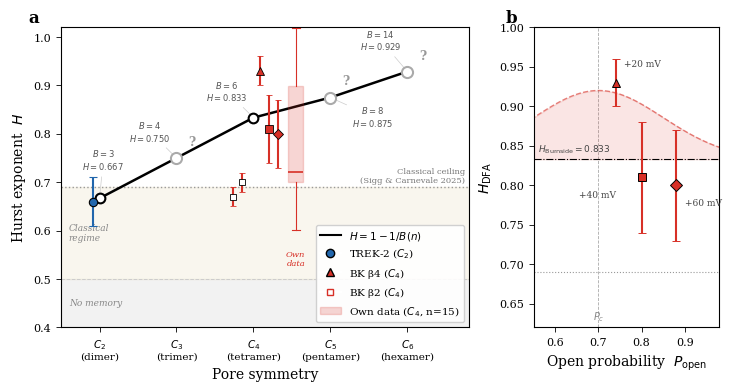

Write the Python code that produced this figure. (Note: this script raises an exception after producing the figure.)
#!/usr/bin/env python3
"""
Figure 2: Predictions versus published data
Paper: "Pore Symmetry Determines Fractal Memory in Ion Channels"

Panel (a): H = 1 - 1/B(n) for C2-C6 with published data points
Panel (b): BK voltage series — H vs P_open with DP prediction
"""

import numpy as np
import matplotlib.pyplot as plt
import matplotlib.patches as mpatches
from matplotlib.lines import Line2D
from sympy import totient, divisors

# ── Style ──────────────────────────────────────────────────────────────────
plt.rcParams.update({
    'font.family': 'serif',
    'font.serif': ['Times New Roman', 'DejaVu Serif'],
    'font.size': 9,
    'axes.labelsize': 10,
    'axes.titlesize': 10,
    'xtick.labelsize': 8,
    'ytick.labelsize': 8,
    'legend.fontsize': 7.5,
    'figure.dpi': 300,
    'savefig.dpi': 300,
    'savefig.bbox': 'tight',
    'axes.linewidth': 0.8,
    'xtick.major.width': 0.6,
    'ytick.major.width': 0.6,
})

# ── Symmetry-class colors (consistent across all figures) ──────────────────
COLORS = {
    2: '#2166AC',   # C2 — blue
    3: '#66BD63',   # C3 — green
    4: '#D73027',   # C4 — red
    5: '#7B3294',   # C5 — purple
    6: '#F5A623',   # C6 — gold
}
GRAY_CLASSICAL = '#BCBCBC'

# ── Burnside formula ───────────────────────────────────────────────────────
def burnside(n):
    """B(n) = (1/n) sum_{d|n} phi(n/d) * 2^d"""
    return sum(int(totient(n // d)) * 2**d for d in divisors(n)) // n

def hurst_pred(n):
    return 1.0 - 1.0 / burnside(n)

# ── Data ───────────────────────────────────────────────────────────────────
ns = [2, 3, 4, 5, 6]
Bs = [burnside(n) for n in ns]
Hs = [hurst_pred(n) for n in ns]

# Published data points
# C2: TREK-2 (WJ-2024)
trek2 = {'n': 2, 'H': 0.66, 'err': 0.05, 'label': 'TREK-2'}

# C4: BK beta4 at three voltages (WJ-2024)
bk_20 = {'n': 4, 'H': 0.93, 'err': 0.03, 'popen': 0.74, 'label': 'BK β4 +20 mV'}
bk_40 = {'n': 4, 'H': 0.81, 'err': 0.07, 'popen': 0.80, 'label': 'BK β4 +40 mV'}
bk_60 = {'n': 4, 'H': 0.80, 'err': 0.07, 'popen': 0.88, 'label': 'BK β4 +60 mV'}

# C4: BK beta2 (WJ-2024), two conditions
bk_b2_ca0  = {'n': 4, 'H': 0.70, 'err': 0.02, 'label': 'BK β2 Ca=0'}
bk_b2_ca10 = {'n': 4, 'H': 0.67, 'err': 0.02, 'label': 'BK β2 Ca=10µM'}

# Own data: C4, clean n=15, mean=0.791, median=0.721, range 0.602-1.019
own_h_values = [0.837, 0.846, 0.748, 0.953, 0.968, 0.718, 0.721, 0.714,
                0.721, 0.687, 0.677, 0.602, 0.641, 1.019, 1.018]

# ── FIGURE ─────────────────────────────────────────────────────────────────
fig, (ax1, ax2) = plt.subplots(1, 2, figsize=(7.2, 3.8),
                                gridspec_kw={'width_ratios': [2.2, 1]},
                                constrained_layout=True)

# ═══════════════════════════════════════════════════════════════════════════
# Panel (a): H = 1 - 1/B(n) with data
# ═══════════════════════════════════════════════════════════════════════════

# Shaded zones
ax1.axhspan(0.40, 0.50, color='#E0E0E0', alpha=0.4, zorder=0)
ax1.axhspan(0.50, 0.69, color='#F0E8D0', alpha=0.35, zorder=0)
ax1.text(1.6, 0.45, 'No memory', fontsize=6.5, color='#888888',
         ha='left', va='center', style='italic')
ax1.text(1.6, 0.595, 'Classical\nregime', fontsize=6.5, color='#888888',
         ha='left', va='center', style='italic')

# Classical ceiling line
ax1.axhline(0.69, color='#999999', linestyle=':', linewidth=1.0, zorder=1)
ax1.text(6.75, 0.695, 'Classical ceiling\n(Sigg & Carnevale 2025)',
         fontsize=6, color='#777777', ha='right', va='bottom')

# H = 0.5 line
ax1.axhline(0.50, color='#CCCCCC', linestyle='--', linewidth=0.7, zorder=1)

# Smooth theory curve (interpolated for visual continuity)
n_fine = np.linspace(1.5, 6.5, 200)
# Interpolation through known points using a smooth spline-like curve
from scipy.interpolate import PchipInterpolator
n_pts = np.array([1, 2, 3, 4, 5, 6, 7])
h_pts = np.array([0.5, hurst_pred(2), hurst_pred(3), hurst_pred(4),
                   hurst_pred(5), hurst_pred(6),
                   1 - 1/burnside(7) if False else 0.95])
# Only use real values n=2..6
n_theory = np.array([2, 3, 4, 5, 6])
h_theory = np.array([hurst_pred(n) for n in n_theory])

# Plot theory points connected by line
ax1.plot(n_theory, h_theory, 'k-', linewidth=1.8, zorder=5, label='$H = 1 - 1/B(n)$')

# Theory prediction markers (filled for tested, open for untested)
for n, h in zip(ns, Hs):
    if n in [2, 4]:  # tested
        ax1.plot(n, h, 'ko', markersize=7, zorder=6, markerfacecolor='white',
                 markeredgewidth=1.5)
    else:  # untested
        ax1.plot(n, h, 'ko', markersize=8, zorder=6, markerfacecolor='white',
                 markeredgewidth=1.5, markeredgecolor='#AAAAAA')
        ax1.text(n + 0.15, h + 0.02, '?', fontsize=9, fontweight='bold',
                 color='#999999', ha='left', va='bottom')

# ── Published data points ──────────────────────────────────────────────────

# C2: TREK-2
ax1.errorbar(trek2['n'] - 0.08, trek2['H'], yerr=trek2['err'],
             fmt='o', color=COLORS[2], markersize=6, capsize=3,
             markeredgewidth=0.8, markeredgecolor='black', zorder=10,
             label='TREK-2 (C2)')

# C4: BK beta4 — triangles
for i, bk in enumerate([bk_20, bk_40, bk_60]):
    markers = ['^', 's', 'D']
    lbl = bk['label'] if i == 0 else None
    ax1.errorbar(bk['n'] + 0.08 + i * 0.12, bk['H'], yerr=bk['err'],
                 fmt=markers[i], color=COLORS[4], markersize=5.5, capsize=2.5,
                 markeredgewidth=0.6, markeredgecolor='black', zorder=10,
                 label='BK β4 (C4)' if i == 0 else None)

# C4: BK beta2 — open squares
for i, bk in enumerate([bk_b2_ca0, bk_b2_ca10]):
    ax1.errorbar(bk['n'] - 0.15 - i * 0.12, bk['H'], yerr=bk['err'],
                 fmt='s', color=COLORS[4], markersize=4.5, capsize=2,
                 markeredgewidth=0.6, markeredgecolor='black',
                 markerfacecolor='white', zorder=10,
                 label='BK β2 (C4)' if i == 0 else None)

# Own data as box/whisker at C4
bp = ax1.boxplot([own_h_values], positions=[4.55], widths=0.2,
                  patch_artist=True, zorder=8,
                  boxprops=dict(facecolor=COLORS[4], alpha=0.2, edgecolor=COLORS[4]),
                  whiskerprops=dict(color=COLORS[4], linewidth=0.8),
                  capprops=dict(color=COLORS[4], linewidth=0.8),
                  medianprops=dict(color=COLORS[4], linewidth=1.2),
                  flierprops=dict(marker='.', markersize=3, markerfacecolor=COLORS[4]))
ax1.text(4.55, 0.56, 'Own\ndata', fontsize=6, color=COLORS[4],
         ha='center', va='top', style='italic')

# Axis formatting
ax1.set_xlim(1.5, 6.8)
ax1.set_ylim(0.40, 1.02)
ax1.set_xticks(ns)
ax1.set_xticklabels(['$C_2$\n(dimer)', '$C_3$\n(trimer)', '$C_4$\n(tetramer)',
                      '$C_5$\n(pentamer)', '$C_6$\n(hexamer)'], fontsize=7.5)
ax1.set_ylabel('Hurst exponent  $H$')
ax1.set_xlabel('Pore symmetry')

# Prediction labels on the theory curve
for n, h, b in zip(ns, Hs, Bs):
    if n == 2:
        # Shift right to avoid y-axis
        xt, yt = n + 0.05, h + 0.06
        ha_lbl = 'center'
    elif n == 5:
        # Shift right-down below theory curve to avoid red line and B=14
        xt, yt = n + 0.55, h - 0.06
        ha_lbl = 'center'
    elif n == 6:
        # Shift up-left to avoid overlap with B=8
        xt, yt = n - 0.35, h + 0.045
        ha_lbl = 'center'
    else:
        xt, yt = n - 0.35, h + 0.035
        ha_lbl = 'center'
    ax1.annotate(f'$B={b}$\n$H={h:.3f}$',
                 xy=(n, h), xytext=(xt, yt),
                 fontsize=6, color='#555555', ha=ha_lbl,
                 arrowprops=dict(arrowstyle='-', color='#CCCCCC', lw=0.5))

# Legend
handles = [
    Line2D([0], [0], color='black', linewidth=1.5, label='$H = 1 - 1/B(n)$'),
    Line2D([0], [0], marker='o', color='w', markerfacecolor=COLORS[2],
           markeredgecolor='black', markersize=6, label='TREK-2 ($C_2$)'),
    Line2D([0], [0], marker='^', color='w', markerfacecolor=COLORS[4],
           markeredgecolor='black', markersize=5.5, label='BK β4 ($C_4$)'),
    Line2D([0], [0], marker='s', color='w', markerfacecolor='white',
           markeredgecolor=COLORS[4], markersize=4.5, label='BK β2 ($C_4$)'),
    mpatches.Patch(facecolor=COLORS[4], alpha=0.2, edgecolor=COLORS[4],
                   label='Own data ($C_4$, n=15)'),
]
ax1.legend(handles=handles, loc='lower right', framealpha=0.9, edgecolor='#CCCCCC')

ax1.text(-0.08, 1.06, 'a', transform=ax1.transAxes, fontsize=12,
         fontweight='bold', va='top')

# ═══════════════════════════════════════════════════════════════════════════
# Panel (b): BK voltage series — H vs P_open
# ═══════════════════════════════════════════════════════════════════════════

# DP critical prediction curve
popen_range = np.linspace(0.50, 0.98, 100)
# Simple model: H peaks near P_c ~ 0.7, symmetric Gaussian-like envelope
P_c = 0.70
sigma = 0.15
H_dp_envelope = 0.833 + (0.92 - 0.833) * np.exp(-0.5 * ((popen_range - P_c) / sigma)**2)

ax2.fill_between(popen_range, 0.833, H_dp_envelope, alpha=0.12, color=COLORS[4],
                 zorder=1)
ax2.plot(popen_range, H_dp_envelope, '--', color=COLORS[4], linewidth=1.0,
         alpha=0.6, zorder=2, label='DP critical envelope')

# Burnside asymptote
ax2.axhline(0.833, color='black', linestyle='-.', linewidth=0.8, zorder=3)
ax2.text(0.56, 0.838, '$H_{\\mathrm{Burnside}} = 0.833$', fontsize=6.5,
         ha='left', va='bottom', color='#444444')

# Classical ceiling
ax2.axhline(0.69, color='#999999', linestyle=':', linewidth=0.8, zorder=1)

# Data points: BK beta4
for bk, mk, voltage in [(bk_20, '^', '+20 mV'), (bk_40, 's', '+40 mV'),
                          (bk_60, 'D', '+60 mV')]:
    ax2.errorbar(bk['popen'], bk['H'], yerr=bk['err'],
                 fmt=mk, color=COLORS[4], markersize=6, capsize=3,
                 markeredgewidth=0.7, markeredgecolor='black', zorder=10)
    # Position voltage labels to avoid overlap with Burnside line and each other
    if voltage == '+20 mV':
        tx, ty = bk['popen'] + 0.02, bk['H'] + 0.02
        ha_align = 'left'
    elif voltage == '+40 mV':
        tx, ty = bk['popen'] - 0.06, bk['H'] - 0.025
        ha_align = 'right'
    else:  # +60 mV
        tx, ty = bk['popen'] + 0.02, bk['H'] - 0.025
        ha_align = 'left'
    ax2.annotate(voltage, xy=(bk['popen'], bk['H']),
                 xytext=(tx, ty), fontsize=6.5, ha=ha_align, color='#444444')

# Mark P_c
ax2.axvline(P_c, color='#AAAAAA', linestyle='--', linewidth=0.6, zorder=0)
ax2.text(P_c, 0.63, '$P_c$', fontsize=7, ha='center', color='#888888')

ax2.set_xlim(0.55, 0.98)
ax2.set_ylim(0.62, 1.00)
ax2.set_xlabel('Open probability  $P_{\\mathrm{open}}$')
ax2.set_ylabel('$H_{\\mathrm{DFA}}$')

ax2.text(-0.15, 1.06, 'b', transform=ax2.transAxes, fontsize=12,
         fontweight='bold', va='top')

# ── Save ───────────────────────────────────────────────────────────────────
outpath = '/Users/mikehug/Documents/personality-overview-core/pcm_model/data/Forschung/Interface_First/paper/figures/figure2_predictions_vs_data.png'
fig.savefig(outpath, dpi=300)
outpath_pdf = outpath.replace('.png', '.pdf')
fig.savefig(outpath_pdf)
print(f"Saved: {outpath}")
print(f"Saved: {outpath_pdf}")
plt.close()
